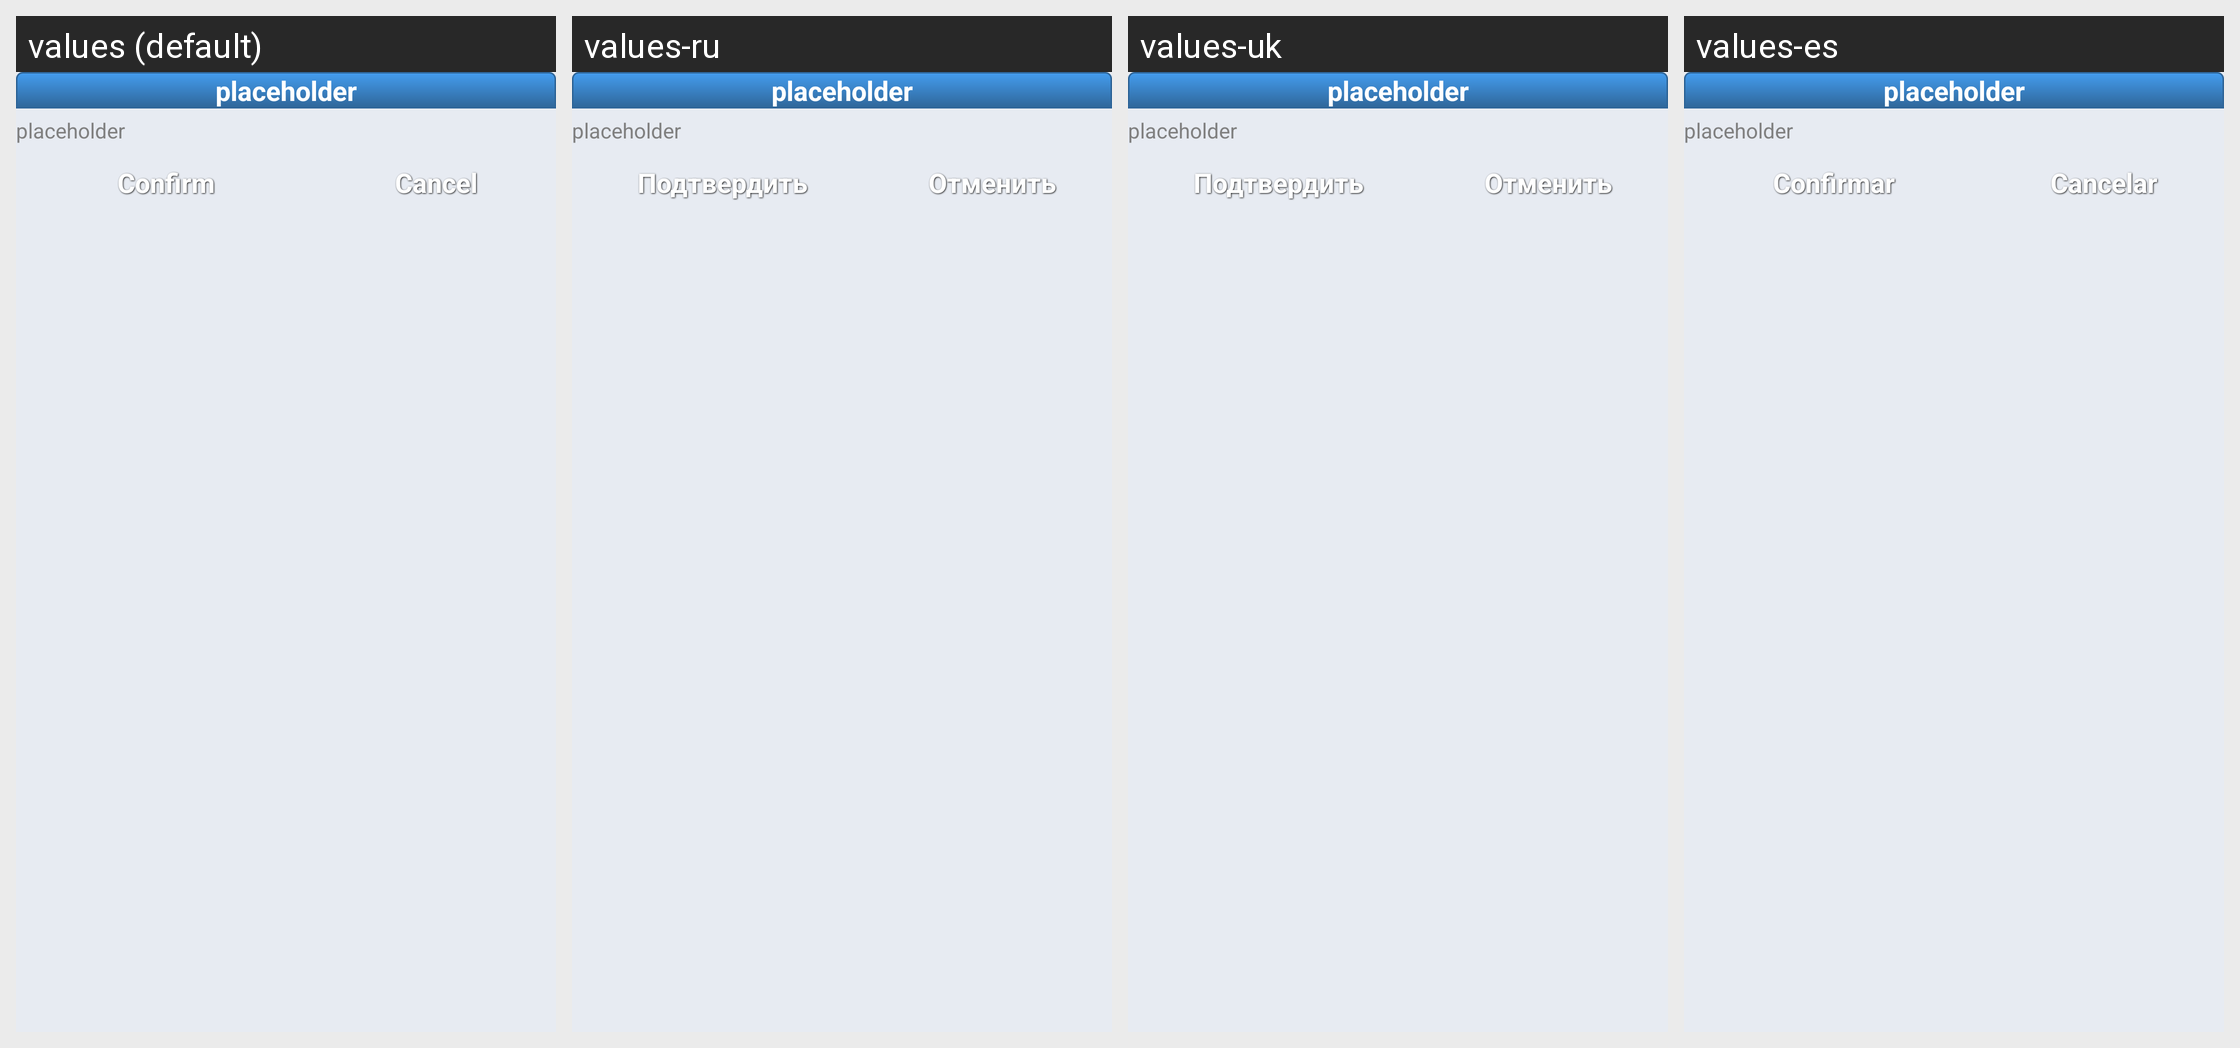

Translations of the strings shown on this Android screen, per locale in the grid:
Android screen res/layout/dialog_alert.xml rendered under 4 locales, left to right: values (default), values-ru, values-uk, values-es. Device: Nexus 5 (rendered at 1080×1920; each locale shown at half size, 540×960, under a caption strip naming it); theme AppTheme.
Other locales in the repository, not shown: values-en, values-pl.
Strings drawn on this screen, with the default value and each locale's value (text and hints the layout hard-codes, and strings that could not be matched under every locale, appear in the picture but are not listed):

tv_placeholder
  values: placeholder
  values-ru: placeholder
  values-uk: placeholder
  values-es: placeholder

confirm
  values: Confirm
  values-ru: Подтвердить
  values-uk: Подтвердить
  values-es: Confirmar

cancel
  values: Cancel
  values-ru: Отменить
  values-uk: Отменить
  values-es: Cancelar
